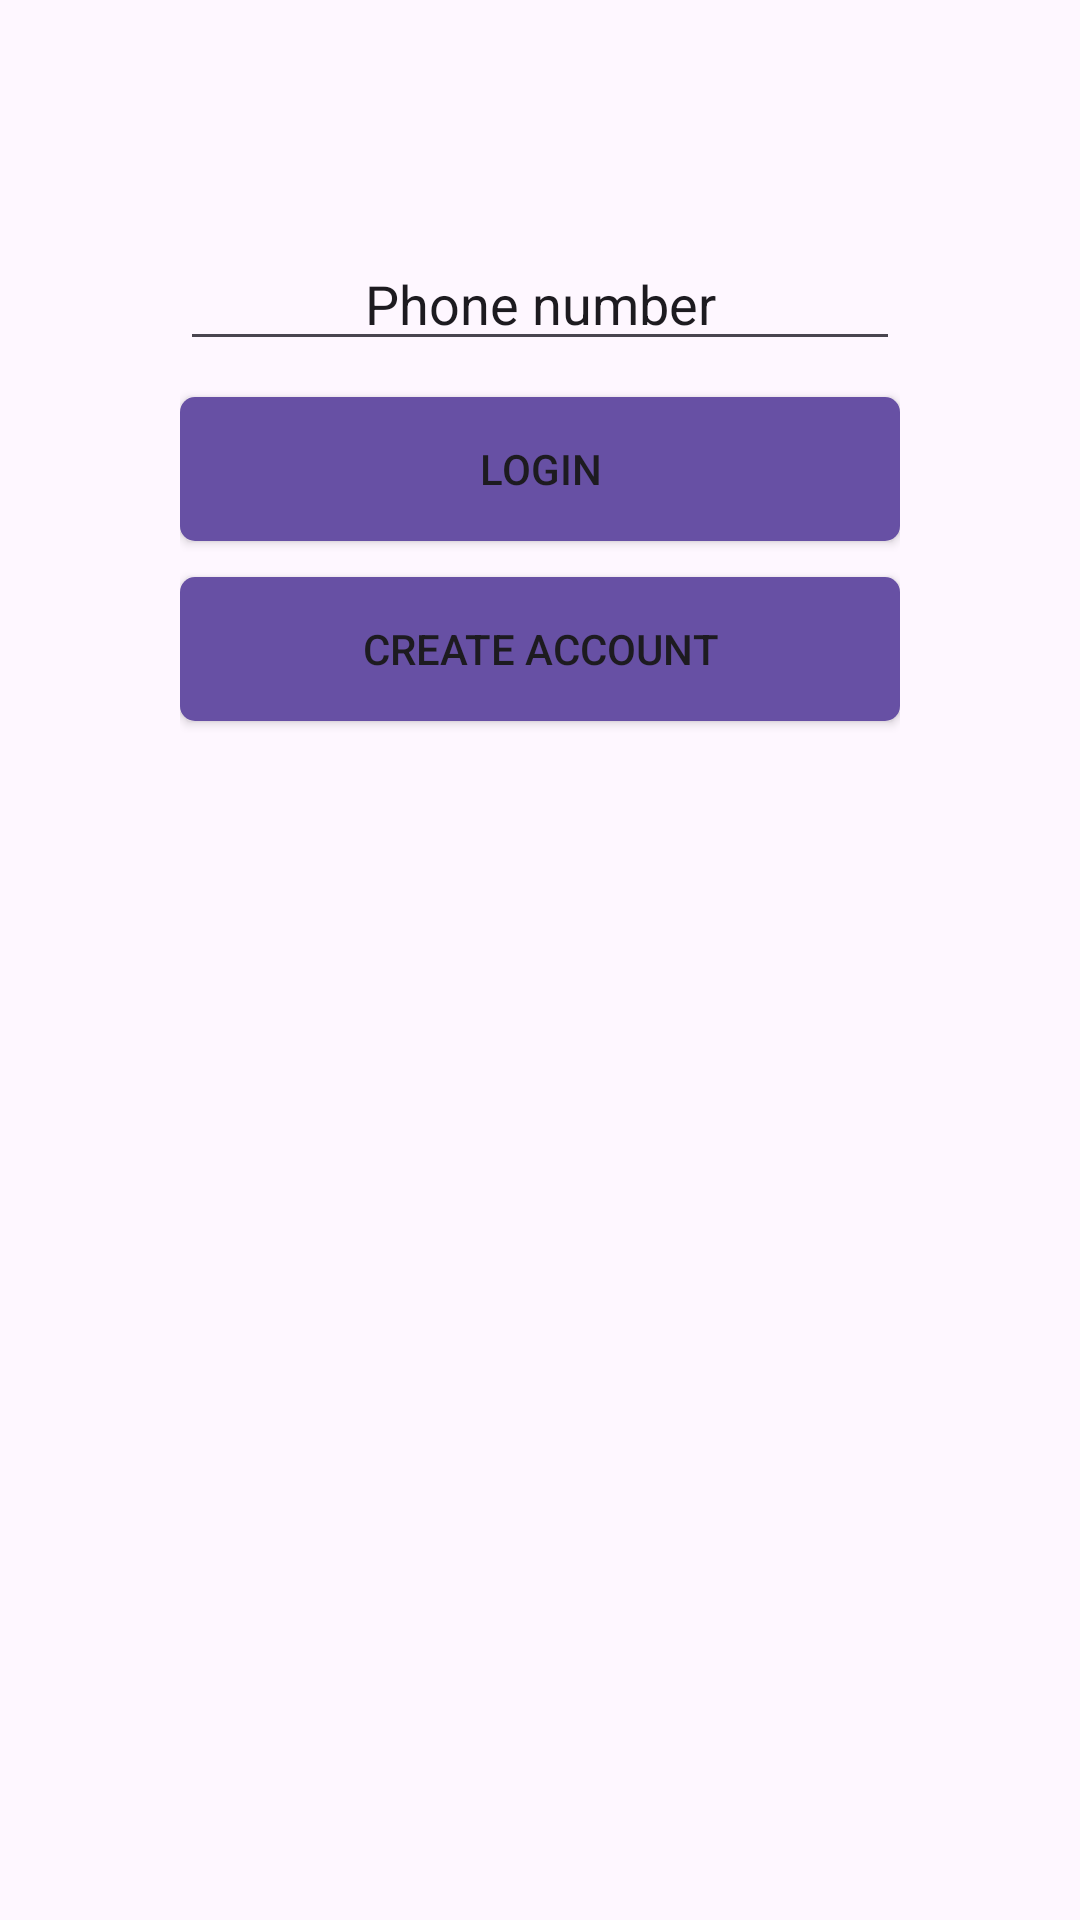

Layout XML and referenced resources for this Android screen:
<!-- AndroidManifest.xml: application theme Theme.WorkloadPlanner -->
<!-- res/layout/activity_login.xml -->
<?xml version="1.0" encoding="utf-8"?>
<ScrollView
    xmlns:android="http://schemas.android.com/apk/res/android"
    xmlns:app="http://schemas.android.com/apk/res-auto"
    android:layout_width="match_parent"
    android:layout_height="match_parent">
    <androidx.constraintlayout.widget.ConstraintLayout xmlns:android="http://schemas.android.com/apk/res/android"
        xmlns:app="http://schemas.android.com/apk/res-auto"
        xmlns:tools="http://schemas.android.com/tools"
        android:id="@+id/loginLayout"
        android:layout_width="match_parent"
        android:layout_height="match_parent"
        android:padding="60dp"
        tools:context=".LoginFragment">

        <EditText
            android:id="@+id/phoneNumber"
            android:layout_width="0dp"
            android:layout_height="wrap_content"
            android:layout_marginBottom="12dp"
            android:textAlignment="center"
            android:ems="10"
            android:inputType="textPersonName"
            android:text="Phone number"
            app:layout_constraintBottom_toTopOf="@+id/loginButton"
            app:layout_constraintEnd_toEndOf="parent"
            app:layout_constraintStart_toStartOf="parent"
            app:layout_constraintTop_toTopOf="parent"
            app:layout_constraintVertical_chainStyle="packed" />

        <Button
            android:id="@+id/loginButton"
            android:layout_width="0dp"
            android:layout_height="wrap_content"
            android:layout_marginBottom="12dp"
            android:text="Login"
            android:background="@drawable/button"
            app:layout_constraintEnd_toEndOf="parent"
            app:layout_constraintBottom_toTopOf="@+id/registerButton"
            app:layout_constraintStart_toStartOf="@+id/phoneNumber"
            app:layout_constraintTop_toBottomOf="@+id/phoneNumber" />

        <Button
            android:id="@+id/registerButton"
            android:layout_width="0dp"
            android:layout_height="wrap_content"
            android:layout_marginBottom="12dp"
            android:text="Create Account"
            android:background="@drawable/button"
            app:layout_constraintEnd_toEndOf="parent"
            app:layout_constraintBottom_toBottomOf="parent"
            app:layout_constraintStart_toStartOf="@+id/loginButton"
            app:layout_constraintTop_toBottomOf="@+id/loginButton" />

        <TextView
            android:id="@+id/message"
            android:layout_width="0dp"
            android:layout_height="wrap_content"
            android:layout_marginTop="12dp"
            android:textAlignment="center"
            android:ems="10"
            app:layout_constraintEnd_toEndOf="parent"
            app:layout_constraintStart_toStartOf="@+id/registerButton"
            app:layout_constraintTop_toBottomOf="@+id/registerButton" />

    </androidx.constraintlayout.widget.ConstraintLayout>
</ScrollView>
<!-- resources referenced by this layout -->
<resources>
  <!-- drawable button (drawable) -->
  <shape xmlns:android="http://schemas.android.com/apk/res/android"
      android:shape="rectangle">
      <corners android:radius="5dp" /> 
      <solid android:color="?attr/colorPrimary" /> 
  </shape>
  <style name="Theme.WorkloadPlanner" parent="Base.Theme.WorkloadPlanner" />
  <style name="Base.Theme.WorkloadPlanner" parent="Theme.Material3.DayNight.NoActionBar">
          
          
      </style>
</resources>
